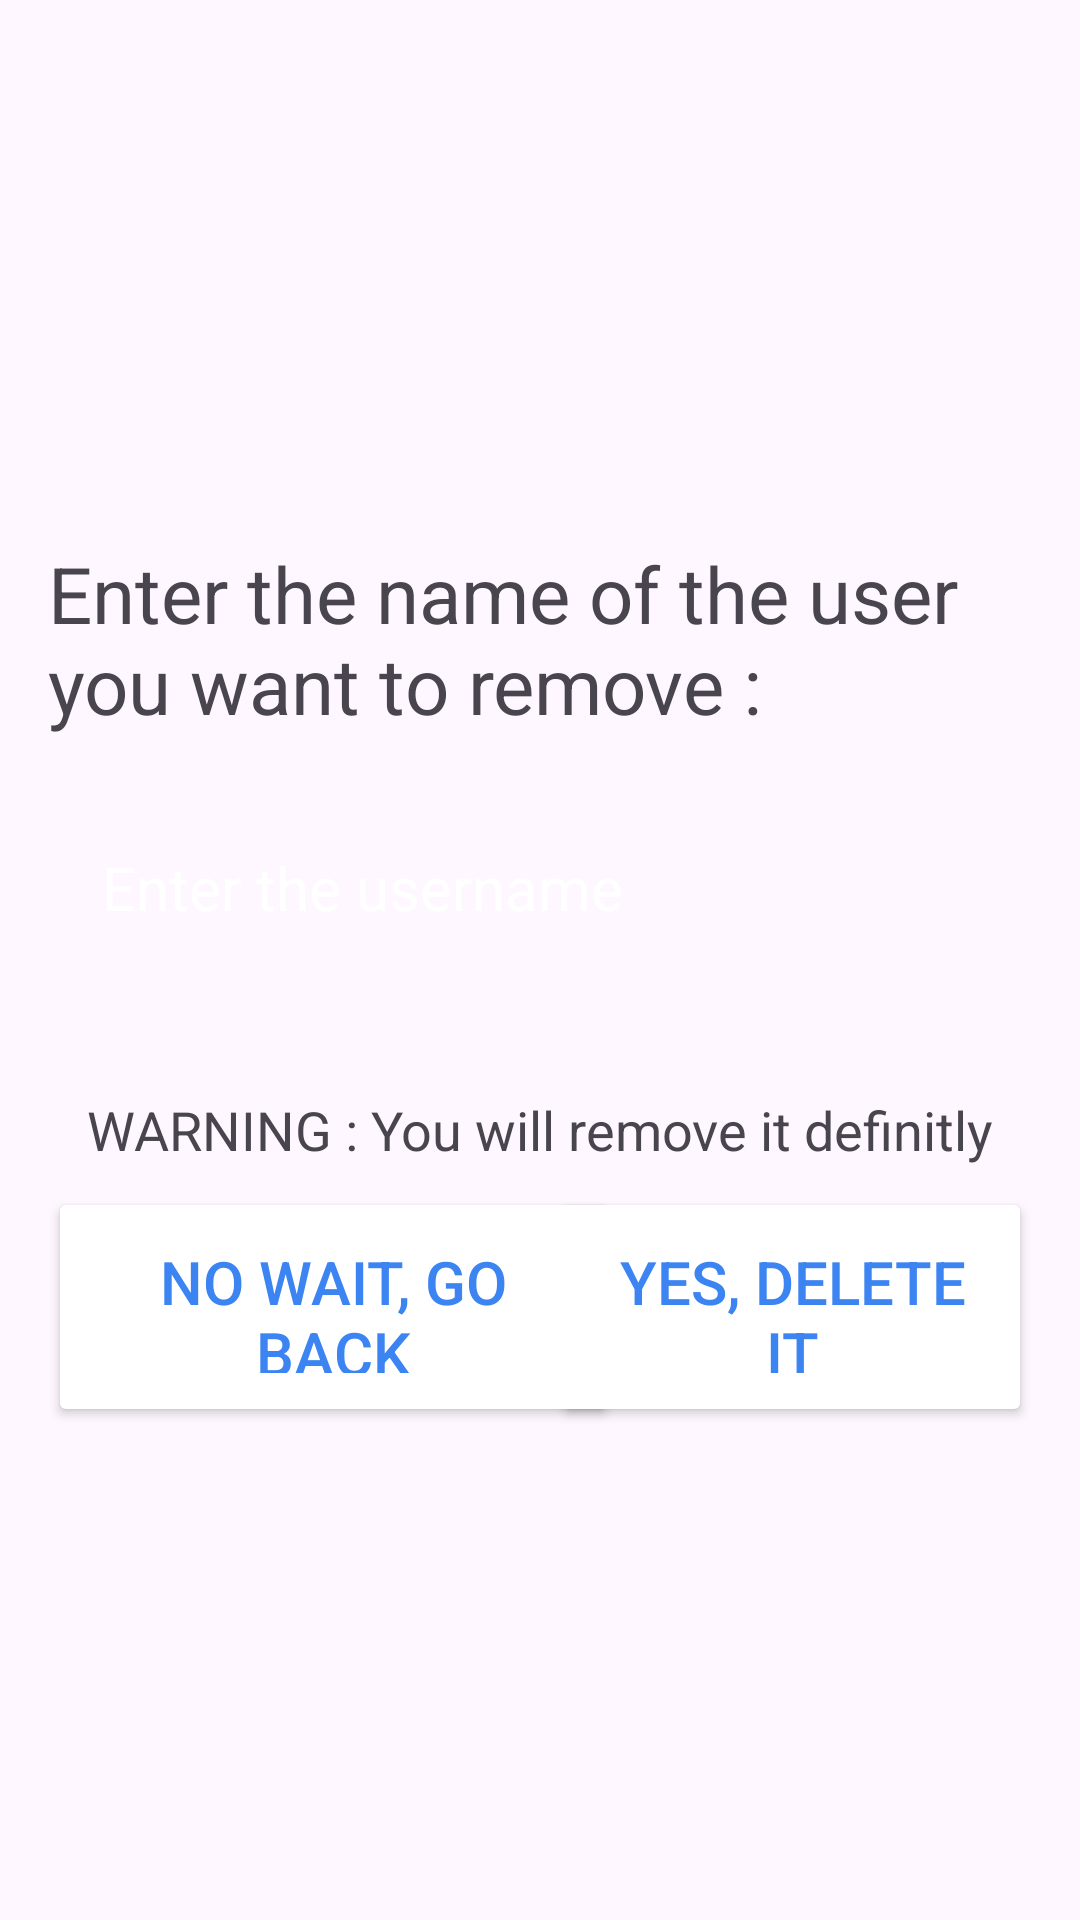

Write the Android layout XML for this screen, with the resource values it uses.
<!-- AndroidManifest.xml: application theme Theme.MoulaProject -->
<!-- res/layout/activity_delete_account.xml -->
<?xml version="1.0" encoding="utf-8"?>
<RelativeLayout xmlns:android="http://schemas.android.com/apk/res/android"
    xmlns:app="http://schemas.android.com/apk/res-auto"
    xmlns:tools="http://schemas.android.com/tools"
    android:layout_width="match_parent"
    android:layout_height="match_parent"
    android:background="@drawable/login_background"
    android:gravity="center"
    android:padding="16dp"
    tools:context=".DeleteAccountActivity">

    <TextView
        android:id="@+id/entertext"
        android:layout_width="wrap_content"
        android:layout_height="wrap_content"
        android:layout_centerHorizontal="true"
        android:layout_marginTop="16dp"
        android:text="Enter the name of the user you want to remove :"
        android:textSize="26sp" />

    <EditText
        android:id="@+id/deleteUsername"
        android:layout_width="match_parent"
        android:layout_height="wrap_content"
        android:layout_marginTop="100dp"
        android:background="@drawable/rounded_corner"
        android:hint="Enter the username"
        android:inputType="text"
        android:padding="18dp"
        android:textColor="@color/white"
        android:textColorHint="@color/white"
        android:textSize="20sp" />

    <TextView
        android:id="@+id/warning"
        android:layout_width="wrap_content"
        android:layout_height="wrap_content"
        android:layout_centerHorizontal="true"
        android:layout_marginTop="200dp"
        android:text="WARNING : You will remove it definitly"
        android:textSize="18sp" />

    <Button
        android:id="@+id/goback"
        android:layout_width="190dp"
        android:layout_height="80dp"
        android:layout_below="@id/warning"
        android:layout_alignParentStart="true"
        android:layout_marginTop="7dp"
        android:backgroundTint="@color/white"
        android:padding="18dp"
        android:text="No wait, go back"
        android:textColor="#3B84F1"
        android:textSize="20sp" />

    <Button
        android:id="@+id/user_remove"
        android:layout_width="160dp"
        android:layout_height="80dp"
        android:layout_below="@id/warning"
        android:layout_alignParentEnd="true"
        android:layout_marginTop="7dp"
        android:backgroundTint="@color/white"
        android:padding="18dp"
        android:text="Yes, delete it"
        android:textColor="#3B84F1"
        android:textSize="20sp" />



</RelativeLayout>
<!-- resources referenced by this layout -->
<resources>
  <style name="Theme.MoulaProject" parent="Base.Theme.MoulaProject" />
  <style name="Base.Theme.MoulaProject" parent="Theme.Material3.DayNight.NoActionBar">
          
          
      </style>
  <!-- not gathered from this repository: default colours our renderer supplied (Android Studio template values) -->
  <color name="white">#FFFFFFFF</color>
</resources>
